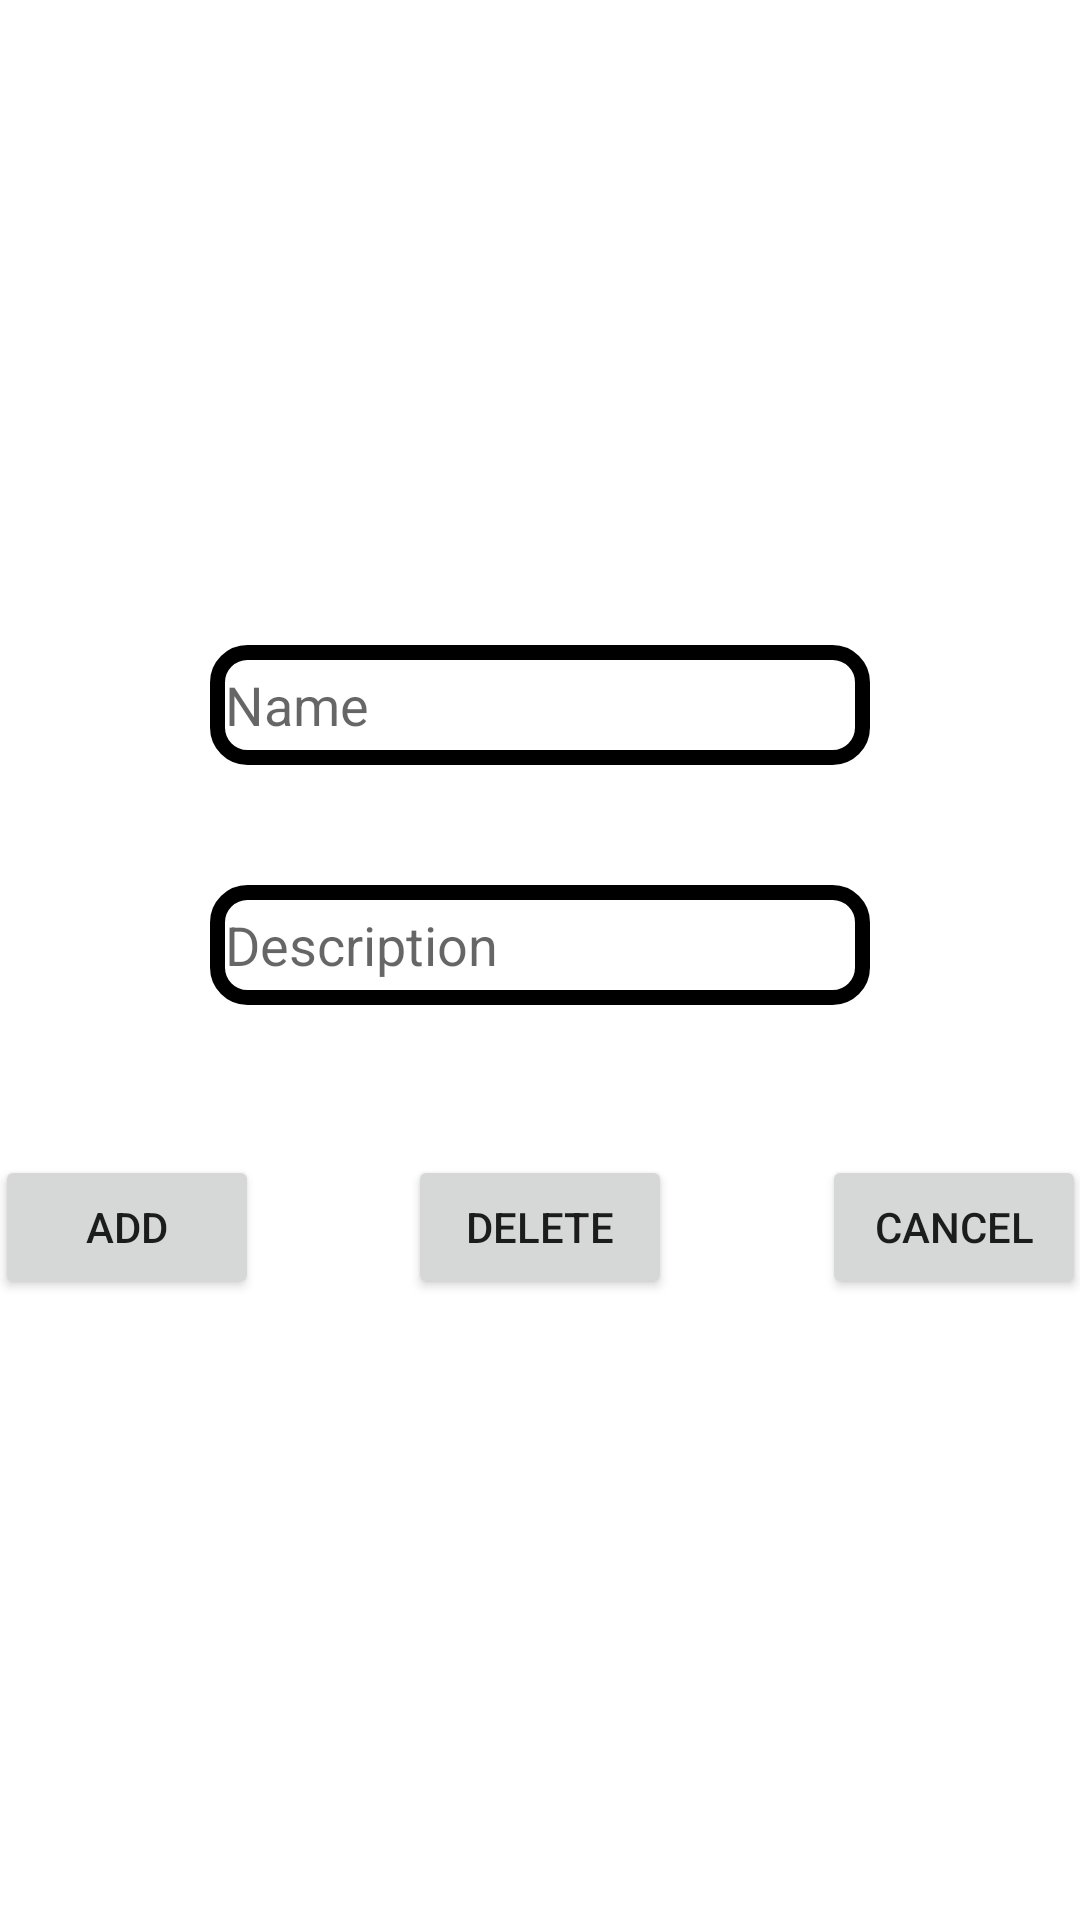

Write the Android layout XML for this screen, with the resource values it uses.
<!-- AndroidManifest.xml: application theme Theme.MVVM_Room_App -->
<!-- res/layout/frag_product_details.xml -->
<?xml version="1.0" encoding="utf-8"?>
<androidx.constraintlayout.widget.ConstraintLayout xmlns:android="http://schemas.android.com/apk/res/android"
    xmlns:tools="http://schemas.android.com/tools"
    android:layout_width="match_parent"
    android:layout_height="match_parent"
    xmlns:app="http://schemas.android.com/apk/res-auto"
    tools:context=".ui.components.fragments.FragProductDetails">

    <EditText
        android:id="@+id/nameEditText"
        android:layout_width="match_parent"
        android:layout_height="40dp"
        android:layout_marginStart="70dp"
        android:layout_marginTop="215dp"
        android:layout_marginEnd="70dp"
        android:hint="Name"
        android:paddingStart="5dp"
        android:background="@drawable/edit_text_outline"
        app:layout_constraintEnd_toEndOf="parent"
        app:layout_constraintStart_toStartOf="parent"
        app:layout_constraintTop_toTopOf="parent" />

    <EditText
        android:id="@+id/descEditText"
        android:layout_width="match_parent"
        android:layout_height="40dp"
        android:layout_marginStart="70dp"
        android:layout_marginTop="40dp"
        android:layout_marginEnd="70dp"
        android:hint="Description"
        android:paddingStart="5dp"
        android:background="@drawable/edit_text_outline"
        app:layout_constraintHorizontal_chainStyle="packed"
        app:layout_constraintEnd_toEndOf="parent"
        app:layout_constraintStart_toStartOf="parent"
        app:layout_constraintTop_toBottomOf="@+id/nameEditText" />

    <LinearLayout
        android:id="@+id/ll_cc_btnActions_parent"
        android:layout_width="wrap_content"
        android:layout_height="wrap_content"
        android:orientation="horizontal"
        android:layout_marginTop="50dp"
        android:layout_marginEnd="50dp"
        app:layout_constraintEnd_toStartOf="@+id/deleteBtn"
        app:layout_constraintHorizontal_chainStyle="packed"
        app:layout_constraintStart_toStartOf="parent"
        app:layout_constraintTop_toBottomOf="@+id/descEditText">

        <Button
            android:id="@+id/saveBtn"
            android:layout_width="wrap_content"
            android:layout_height="wrap_content"
            android:text="Save"
            android:visibility="gone"/>

        <Button
            android:id="@+id/createBtn"
            android:layout_width="wrap_content"
            android:layout_height="wrap_content"
            android:text="Add" />

    </LinearLayout>

    <Button
        android:id="@+id/deleteBtn"
        android:layout_width="wrap_content"
        android:layout_height="wrap_content"
        android:layout_marginTop="50dp"
        android:layout_marginEnd="50dp"
        android:text="Delete"
        app:layout_constraintEnd_toStartOf="@+id/cancelBtn"
        app:layout_constraintStart_toEndOf="@+id/ll_cc_btnActions_parent"
        app:layout_constraintTop_toBottomOf="@+id/descEditText" />

    <Button
        android:id="@+id/cancelBtn"
        android:layout_width="wrap_content"
        android:layout_height="wrap_content"
        android:layout_marginTop="50dp"
        android:text="cancel"
        app:layout_constraintEnd_toEndOf="parent"
        app:layout_constraintStart_toEndOf="@+id/deleteBtn"
        app:layout_constraintTop_toBottomOf="@+id/descEditText" />

</androidx.constraintlayout.widget.ConstraintLayout>
<!-- resources referenced by this layout -->
<resources>
  <!-- drawable edit_text_outline (drawable) -->
  <?xml version="1.0" encoding="utf-8"?>
  <selector xmlns:android="http://schemas.android.com/apk/res/android">
      <item>
          <shape android:shape="rectangle">
              <solid android:color="@color/white"/>
              <corners android:radius="10dp"/>
              <stroke android:width="5dp" android:color="@color/black"/>
          </shape>
      </item>
  </selector>
  <style name="Theme.MVVM_Room_App" parent="Theme.MaterialComponents.DayNight.DarkActionBar">
          
          <item name="colorPrimary">@color/purple_500</item>
          <item name="colorPrimaryVariant">@color/purple_700</item>
          <item name="colorOnPrimary">@color/white</item>
          
          <item name="colorSecondary">@color/teal_200</item>
          <item name="colorSecondaryVariant">@color/teal_700</item>
          <item name="colorOnSecondary">@color/black</item>
          
          <item name="android:statusBarColor">?attr/colorPrimaryVariant</item>
          
      </style>
  <!-- not gathered from this repository: default colours our renderer supplied (Android Studio template values) -->
  <color name="purple_500">#FF6200EE</color>
  <color name="purple_700">#FF3700B3</color>
  <color name="teal_200">#FF03DAC5</color>
  <color name="teal_700">#FF018786</color>
  <color name="black">#FF000000</color>
  <color name="white">#FFFFFFFF</color>
</resources>
